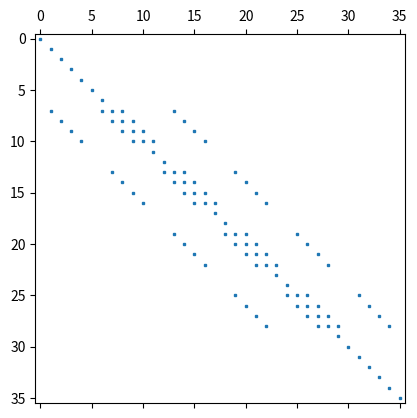

Here is the Python script that generated this plot:
#!/usr/bin/env python3

import numpy as np
from mpl_toolkits.mplot3d import Axes3D
import matplotlib.pyplot as plt
import scipy.sparse

# Grid size.
nx = 6
ny = nx
nxy = nx * ny

x = np.linspace(0, 1, nx)
y = np.linspace(0, 1, ny)
h = x[1] - x[0]


def rhs_func(x, y):
    return -10


# Mapping from (i,j) to flat index.
def G(i, j):
    return j * nx + i


# Create a sparse differentiation matrix.

data = []  # Elements.
rows = []  # Row indices, correspond to equations.
cols = []  # Column indices, correspond to unknowns.
rhs = np.zeros(nxy)  # Right-hand side.
hfac = 1 / (h * h)

for i in range(nx):
    for j in range(nx):
        if i > 0 and i < nx - 1 and j > 0 and j < ny - 1:
            # Inner node, append equation approximation.
            data.append(-4 * hfac)
            rows.append(G(i, j))
            cols.append(G(i, j))

            data.append(hfac)
            rows.append(G(i, j))
            cols.append(G(i - 1, j))

            data.append(hfac)
            rows.append(G(i, j))
            cols.append(G(i + 1, j))

            data.append(hfac)
            rows.append(G(i, j))
            cols.append(G(i, j - 1))

            data.append(hfac)
            rows.append(G(i, j))
            cols.append(G(i, j + 1))

            rhs[G(i, j)] = rhs_func(x[i], y[j])
        else:
            # Boundary, append zero Dirichlet condition.
            data.append(1)
            rows.append(G(i, j))
            cols.append(G(i, j))
            rhs[G(i, j)] = 0

matr = scipy.sparse.coo_array((data, (rows, cols)))
matr = scipy.sparse.csr_array(matr)  # Convert as required by `spsolve()`.

# Solve the linear system.
u = scipy.sparse.linalg.spsolve(matr, rhs)

# Reshape 1D array to 2D array.
uu = np.zeros((nx, nx))
for i in range(nx):
    for j in range(ny):
        uu[i, j] = u[G(i, j)]

'''
fig, ax = plt.subplots(figsize=(3.5, 3.5), subplot_kw={
    'projection': '3d',
})
xx, yy = np.meshgrid(x, y)
surf = ax.plot_surface(xx,
                       yy,
                       uu,
                       cmap='jet',
                       rstride=1,
                       cstride=1,
                       linewidth=0.1,
                       edgecolors='k')
ax.set_xlabel('x')
ax.set_ylabel('y')
ax.set_zlabel('u')
fig.savefig('poisson.pdf', bbox_inches='tight')
fig.savefig('poisson.svg', bbox_inches='tight')
plt.close(fig)
'''

plt.rcParams.update({
    "axes.spines.left": True,
    "axes.spines.right": True,
    "axes.spines.top": True,
    "axes.spines.bottom": True,
})
fig, ax = plt.subplots()
ax.spy(matr, marker='s', markersize=2)
fig.savefig('poisson_spy.svg')
